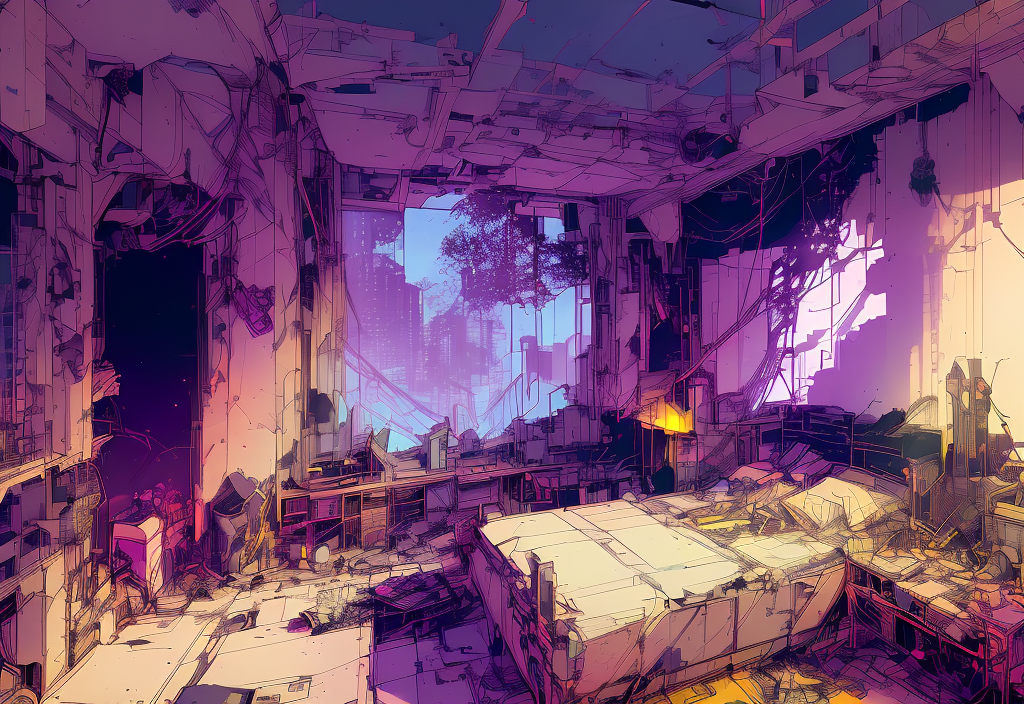
Generation parameters embedded in this image by AUTOMATIC1111 Stable Diffusion web UI or a fork of it (Forge, ...) (PNG 'parameters' text chunk):
nvinpunk,  masterpiece, highres, highly detailed, Post-apoc, postapoc-scenery, ruined_cityscape, cityscape, indoors, night_sky, night, moon, light, indoors, ((bedroom, rubble, dark, no_humans))
Negative prompt: ((Worst Quality, Bad Quality, Blurry, Lowres)) , deformed, disgusting, watermark, text, signature, neg_facelift512, ng_deepnegative_v1_75t, watermark, signature, worst quality, low quality, medium quality, deleted, lowres, comic, (watermarks),watermark,signature
Steps: 70, Sampler: DPM++ 2M Karras, CFG scale: 7, Seed: 2209237452, Size: 512x352, Model hash: 2182245415, Model: inkpunkDiffusion_v2, Denoising strength: 0.5, Hires upscale: 2, Hires upscaler: Latent